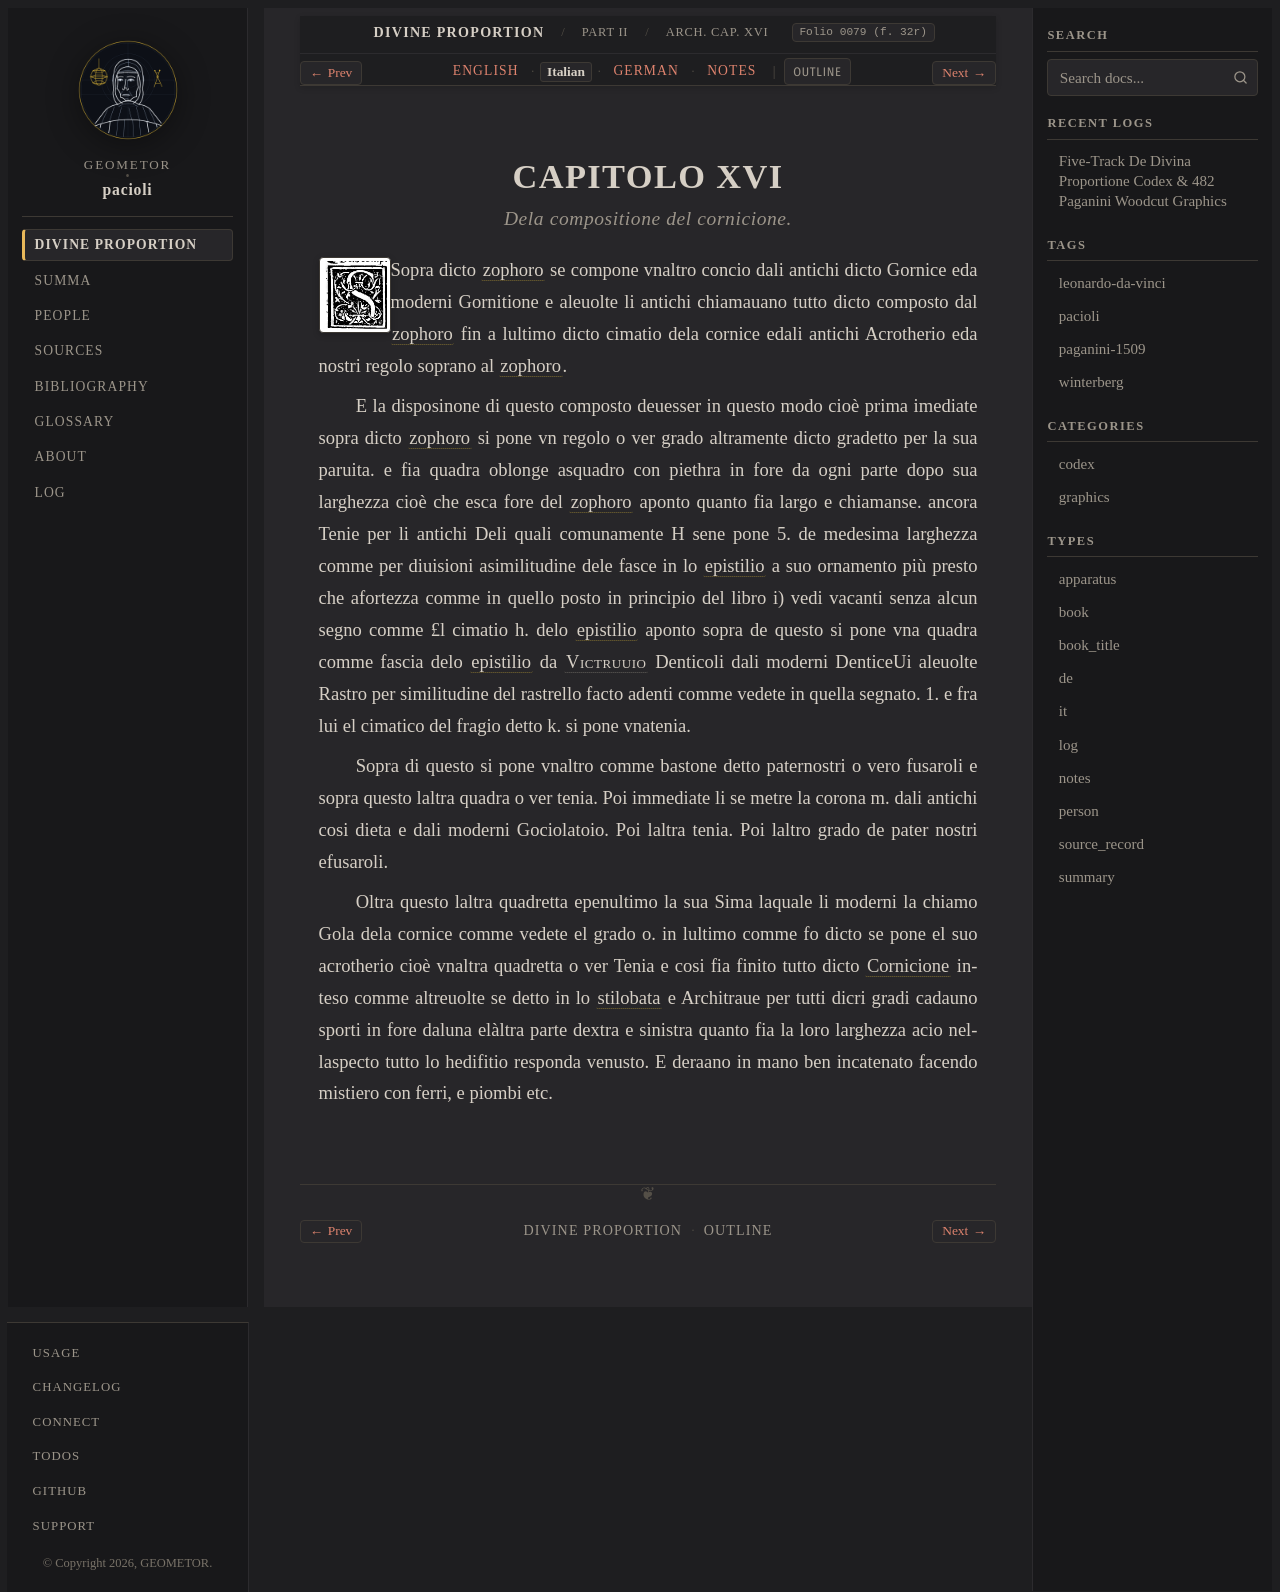

repository: geometor/pacioli · page: de_divina_proportione/architectura/cap_16/it.html · generator: sphinx

:type: it
:tracks: English: index | Italian: it | German: de | Notes: notes
:layout: book
:canonical_id: Arch. Cap. XVI
:folio: 0079 (f. 32r)

.. _architectura-cap_16-it:

CAPITOLO XVI
============

.. rubric:: Dela compositione del cornicione.

.. folio:: 0079 (f. 32r)
   :initial: 0079.c2.png

Sopra dicto :term:`zophoro <zophoro>` se compone vnaltro concio dali antichi dicto Gornice eda moderni Gornitione e aleuolte li antichi chiamauano tutto dicto composto dal :term:`zophoro <zophoro>` fin a lultimo dicto cimatio dela cornice edali antichi Acrotherio eda nostri regolo soprano al :term:`zophoro <zophoro>`.

E la disposinone di questo composto deuesser in questo modo cioè prima imediate sopra dicto :term:`zophoro <zophoro>` si pone vn regolo o ver grado altramente dicto gradetto per la sua paruita. e fia quadra oblonge asquadro con piethra in fore da ogni parte dopo sua larghezza cioè che esca fore del :term:`zophoro <zophoro>` aponto quanto fia largo e chiamanse. ancora Tenie per li antichi Deli quali comunamente H sene pone 5. de medesima larghezza comme per diuisioni asimilitudine dele fasce in lo :term:`epistilio <epistilio>` a suo ornamento più presto che afortezza comme in quello posto in principio del libro i) vedi vacanti senza alcun segno comme £l cimatio h. delo :term:`epistilio <epistilio>` aponto sopra de questo si pone vna quadra comme fascia delo :term:`epistilio <epistilio>` da :person:`Victruuio <vitruvius>` Denticoli dali moderni DenticeUi aleuolte Rastro per similitudine del rastrello facto adenti comme vedete in quella segnato. 1. e fra lui el cimatico del fragio detto k. si pone vnatenia.

Sopra di questo si pone vnaltro comme bastone detto paternostri o vero fusaroli e sopra questo laltra quadra o ver tenia. Poi immediate li se metre la corona m. dali antichi cosi dieta e dali moderni Gociolatoio. Poi laltra tenia. Poi laltro grado de pater nostri efusaroli.

Oltra questo laltra quadretta epenultimo la sua Sima laquale li moderni la chiamo Gola dela cornice comme vedete el grado o. in lultimo comme fo dicto se pone el suo acrotherio cioè vnaltra quadretta o ver Tenia e cosi fia finito tutto dicto :term:`Cornicione <cornicione>` inteso comme altreuolte se detto in lo :term:`stilobata <stilobata>` e Architraue per tutti dicri gradi cadauno sporti in fore daluna elàltra parte dextra e sinistra quanto fia la loro larghezza acio nellaspecto tutto lo hedifitio responda venusto. E deraano in mano ben incatenato facendo mistiero con ferri, e piombi etc.
